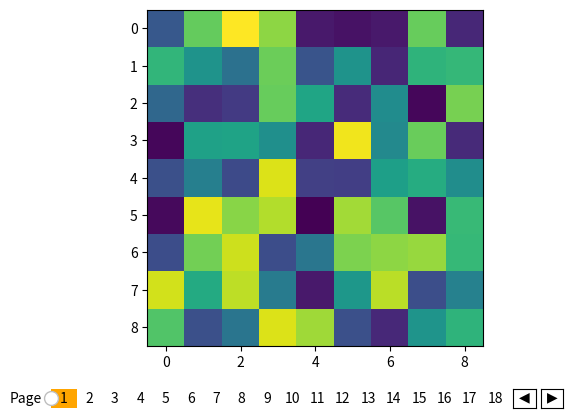

This chart was generated by the following Python code:
import matplotlib.widgets
import matplotlib.patches
import mpl_toolkits.axes_grid1

class PageSlider(matplotlib.widgets.Slider):

    def __init__(self, ax, label, numpages = 10, valinit=0, valfmt='%1d',
                 closedmin=True, closedmax=True,
                 dragging=True, **kwargs):

        self.facecolor=kwargs.get('facecolor',"w")
        self.activecolor = kwargs.pop('activecolor',"b")
        self.fontsize = kwargs.pop('fontsize', 10)
        self.numpages = numpages

        super(PageSlider, self).__init__(ax, label, 0, numpages,
                            valinit=valinit, valfmt=valfmt, **kwargs)

        self.poly.set_visible(False)
        self.vline.set_visible(False)
        self.pageRects = []
        for i in range(numpages):
            facecolor = self.activecolor if i==valinit else self.facecolor
            r  = matplotlib.patches.Rectangle((float(i)/numpages, 0), 1./numpages, 1,
                                transform=ax.transAxes, facecolor=facecolor)
            ax.add_artist(r)
            self.pageRects.append(r)
            ax.text(float(i)/numpages+0.5/numpages, 0.5, str(i+1),
                    ha="center", va="center", transform=ax.transAxes,
                    fontsize=self.fontsize)
        self.valtext.set_visible(False)

        divider = mpl_toolkits.axes_grid1.make_axes_locatable(ax)
        bax = divider.append_axes("right", size="5%", pad=0.05)
        fax = divider.append_axes("right", size="5%", pad=0.05)
        self.button_back = matplotlib.widgets.Button(bax, label=u'$\u25C0$',
                        color=self.facecolor, hovercolor=self.activecolor)
        self.button_forward = matplotlib.widgets.Button(fax, label=u'$\u25B6$',
                        color=self.facecolor, hovercolor=self.activecolor)
        self.button_back.label.set_fontsize(self.fontsize)
        self.button_forward.label.set_fontsize(self.fontsize)
        self.button_back.on_clicked(self.backward)
        self.button_forward.on_clicked(self.forward)

    def _update(self, event):
        super(PageSlider, self)._update(event)
        i = int(self.val)
        if i >=self.valmax:
            return
        self._colorize(i)

    def _colorize(self, i):
        for j in range(self.numpages):
            self.pageRects[j].set_facecolor(self.facecolor)
        self.pageRects[i].set_facecolor(self.activecolor)

    def forward(self, event):
        current_i = int(self.val)
        i = current_i+1
        if (i < self.valmin) or (i >= self.valmax):
            return
        self.set_val(i)
        self._colorize(i)

    def backward(self, event):
        current_i = int(self.val)
        i = current_i-1
        if (i < self.valmin) or (i >= self.valmax):
            return
        self.set_val(i)
        self._colorize(i)


if __name__ == "__main__":
    import numpy as np
    from matplotlib import pyplot as plt


    num_pages = 18
    data = np.random.rand(9, 9, num_pages)

    fig, ax = plt.subplots()
    fig.subplots_adjust(bottom=0.18)

    im = ax.imshow(data[:, :, 0], cmap='viridis', interpolation='nearest')

    ax_slider = fig.add_axes([0.1, 0.05, 0.8, 0.04])
    slider = PageSlider(ax_slider, 'Page', num_pages, activecolor="orange")

    def update(val):
        i = int(slider.val)
        im.set_data(data[:,:,i])

    slider.on_changed(update)

    plt.show()
